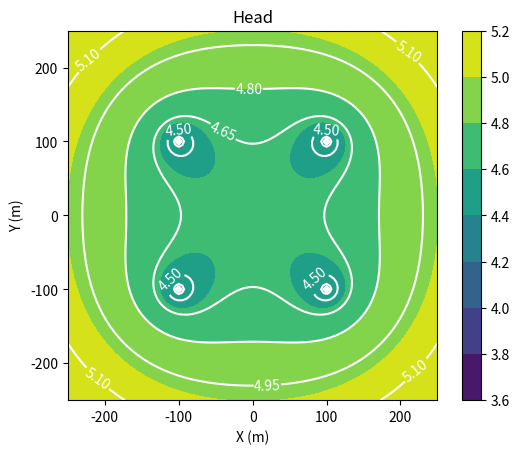

Write Python code to recreate this figure.
import matplotlib.pyplot as plt
import numpy as np

# %%
# Define the well class
class Well:
    def __init__(self, x0, y0, Q, rw):
        self._x0 = float(x0); 
        self._y0 = float(y0)
        self._rw = rw; 
        self._rwsq = rw ** 2
        self._Q = Q
    def __repr__(self):
        return "Well xw, yw, Q, rw: " + str((self._x0, self._y0, self._Q, self._rw))
    def head(self, x, y, T):
        rsq = (x - self._x0) ** 2 + (y - self._y0) ** 2
        rsq[rsq < self._rwsq] = self._rwsq
        return self._Q / (4 * np.pi * T) * np.log(rsq / self._rwsq)
    
# %%
# Create four instances
w1 = Well(-100, -100, 100, .1)
w2 = Well( 100, -100, 100, .1)
w3 = Well( 100, 100, 100, .1)
w4 = Well(-100, 100, 100, .1)

# %%
# Define the WellField class
class WellField:
    def __init__(self, wells, T):
        self._transmissivity = T
        self._wells = wells

    def plot(self, x, y):
        h = np.zeros_like(x)
        for w in self._wells: 
            h = h + w.head(x, y, self._transmissivity)

        fig, ax = plt.subplots()
        cf = ax.contourf(x, y, h)
        cs = ax.contour(x, y, h, 10, colors='w')
        ax.clabel(cs)
        ax.axis("scaled")
        plt.colorbar(cf)
        ax.set_title("Head")
        ax.set_xlabel("X (m)")
        ax.set_ylabel("Y (m)")

# %%
# Define a set of grid points for which to calculate the heads
x, y = np.meshgrid(np.linspace(-250, 250, 101), np.linspace(-250, 250, 101))

# %%
# Initialize the WellField object
wf = WellField(wells=[w1, w2, w3, w4], T=100)
wf.plot(x, y)

# %%
# Needed in VSC to show the figure
plt.show()